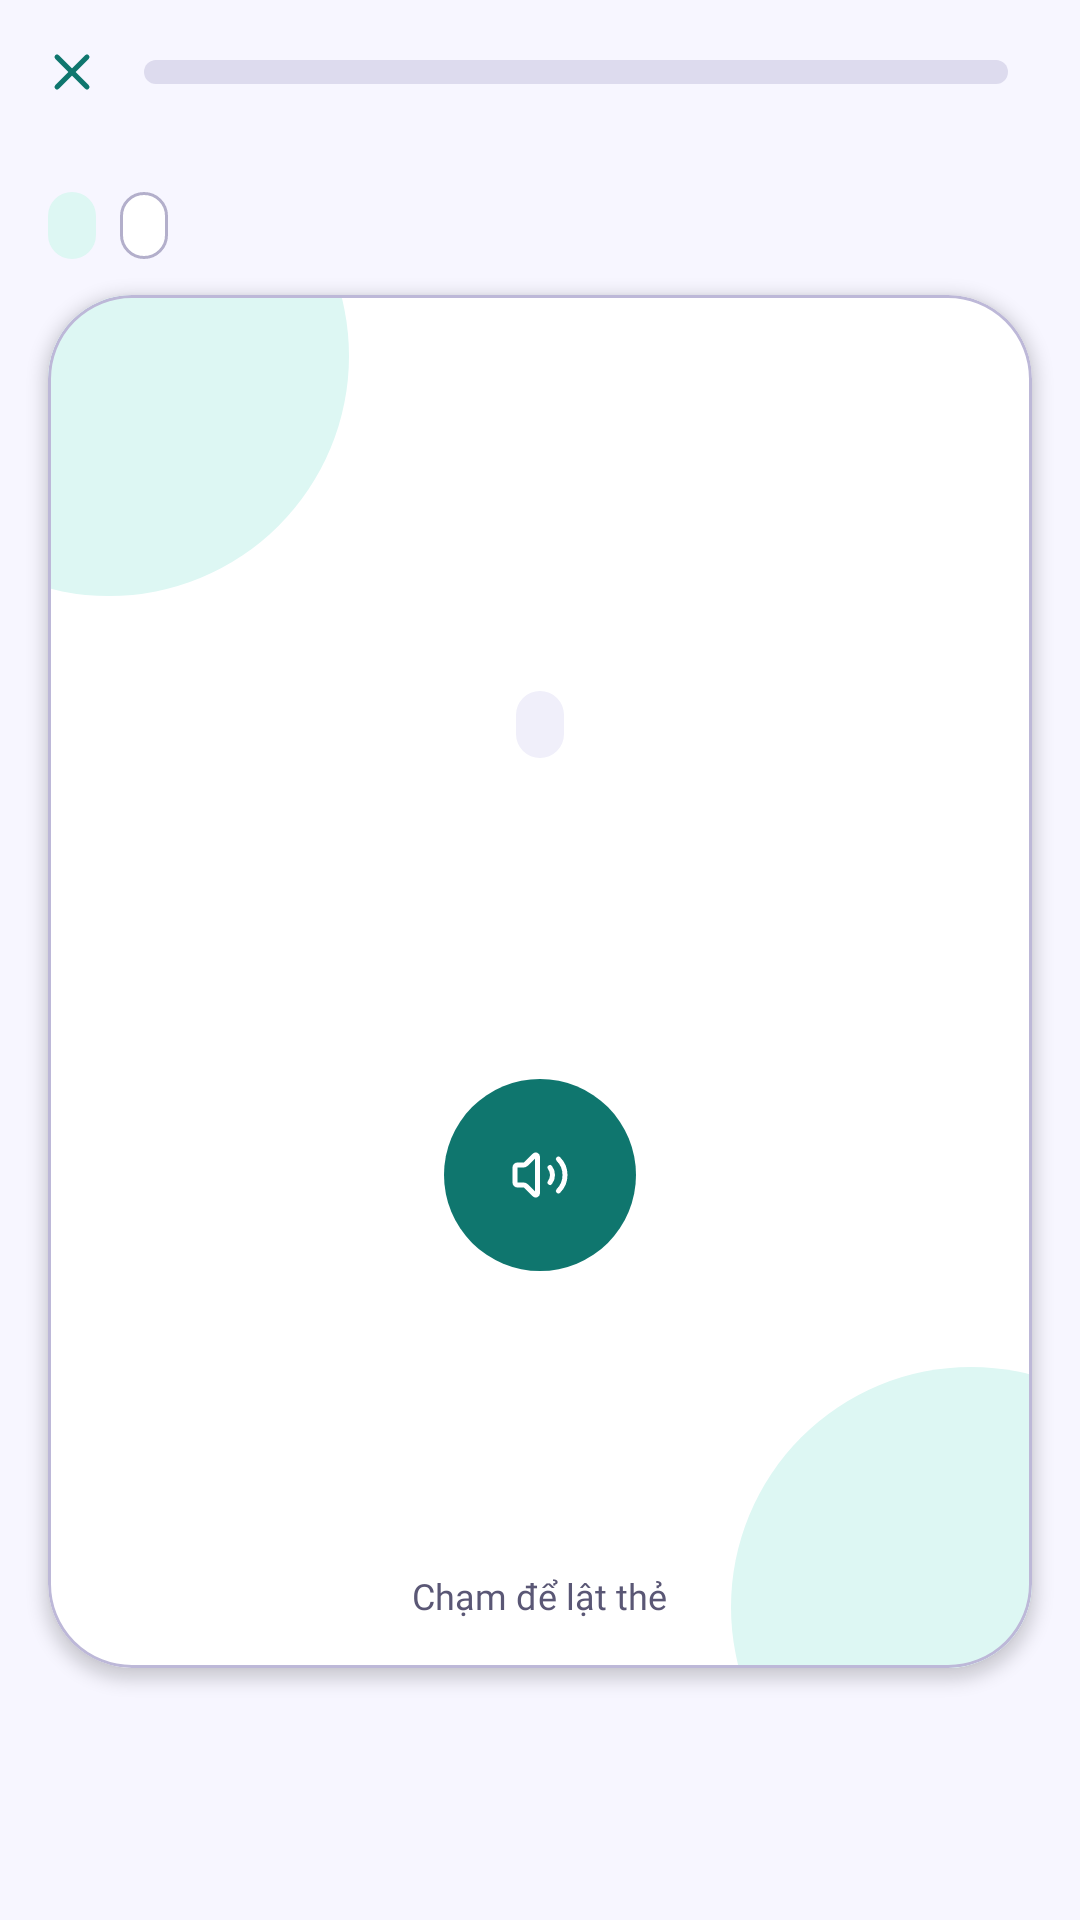

Reconstruct the res/layout file that produces this screen, plus the resources it refers to.
<!-- AndroidManifest.xml: application theme Theme.LearningE -->
<!-- res/layout/fragment_flashcard.xml -->
<?xml version="1.0" encoding="utf-8"?>
<LinearLayout xmlns:android="http://schemas.android.com/apk/res/android"
    xmlns:app="http://schemas.android.com/apk/res-auto"
    xmlns:tools="http://schemas.android.com/tools"
    android:layout_width="match_parent"
    android:layout_height="match_parent"
    android:orientation="vertical"
    android:theme="@style/ThemeOverlay.LearningE.Learn">

    <LinearLayout
        android:id="@+id/header_flashcard"
        android:layout_width="match_parent"
        android:layout_height="wrap_content"
        android:gravity="center_vertical"
        android:orientation="horizontal"
        android:paddingEnd="@dimen/space_4">

        <com.google.android.material.button.MaterialButton
            android:id="@+id/btn_close"
            style="@style/Widget.LearningE.IconButton"
            android:layout_width="wrap_content"
            android:layout_height="wrap_content"
            android:contentDescription="@string/common_close"
            app:icon="@drawable/ic_x" />

        <com.google.android.material.progressindicator.LinearProgressIndicator
            android:id="@+id/pi_session"
            style="@style/Widget.LearningE.Progress"
            android:layout_width="0dp"
            android:layout_height="wrap_content"
            android:layout_weight="1"
            android:importantForAccessibility="no" />

        <TextView
            android:id="@+id/tv_position"
            android:layout_width="wrap_content"
            android:layout_height="wrap_content"
            android:layout_marginStart="@dimen/space_2"
            android:textAppearance="@style/TextAppearance.LearningE.Label"
            tools:text="3/10" />
    </LinearLayout>

    <com.learninge.app.ui.common.EmptyStateView
        android:id="@+id/es_flashcard"
        android:layout_width="match_parent"
        android:layout_height="match_parent"
        android:gravity="center"
        android:visibility="gone"
        app:emptyArt="@drawable/ill_streak_mascot" />

    <LinearLayout
        android:id="@+id/group_study"
        android:layout_width="match_parent"
        android:layout_height="match_parent"
        android:clipChildren="false"
        android:clipToPadding="false"
        android:orientation="vertical"
        android:padding="@dimen/space_4">

        <LinearLayout
            android:layout_width="wrap_content"
            android:layout_height="wrap_content"
            android:orientation="horizontal">

            <TextView
                android:id="@+id/tv_deck"
                style="@style/Widget.LearningE.Badge"
                android:layout_width="wrap_content"
                android:layout_height="wrap_content"
                android:backgroundTint="@color/feat_learn_container"
                android:textColor="@color/feat_learn"
                tools:text="Gia đình" />

            <TextView
                android:id="@+id/tv_source"
                style="@style/Widget.LearningE.Badge"
                android:layout_width="wrap_content"
                android:layout_height="wrap_content"
                android:layout_marginStart="@dimen/space_2"
                android:background="@drawable/bg_pill_outlined"
                tools:text="Học mới" />
        </LinearLayout>

        <com.google.android.material.card.MaterialCardView
            android:id="@+id/card_flash"
            style="@style/Widget.LearningE.Card"
            android:layout_width="match_parent"
            android:layout_height="0dp"
            android:layout_marginVertical="@dimen/space_3"
            android:layout_weight="1"
            app:cardCornerRadius="@dimen/radius_xl"
            app:cardElevation="@dimen/elevation_2">

            <View
                android:layout_width="@dimen/flash_blob"
                android:layout_height="@dimen/flash_blob"
                android:layout_gravity="start|top"
                android:layout_marginStart="@dimen/flash_blob_offset"
                android:layout_marginTop="@dimen/flash_blob_offset"
                android:background="@drawable/bg_blob"
                android:backgroundTint="@color/feat_learn_container" />

            <View
                android:layout_width="@dimen/flash_blob"
                android:layout_height="@dimen/flash_blob"
                android:layout_gravity="end|bottom"
                android:layout_marginEnd="@dimen/flash_blob_offset"
                android:layout_marginBottom="@dimen/flash_blob_offset"
                android:background="@drawable/bg_blob"
                android:backgroundTint="@color/feat_learn_container" />

            <LinearLayout
                android:id="@+id/ll_front"
                android:layout_width="match_parent"
                android:layout_height="wrap_content"
                android:layout_gravity="center"
                android:gravity="center_horizontal"
                android:orientation="vertical"
                android:padding="@dimen/space_5">

                <TextView
                    android:id="@+id/tv_flash_level"
                    style="@style/Widget.LearningE.Badge"
                    android:layout_width="wrap_content"
                    android:layout_height="wrap_content"
                    tools:text="A1" />

                <TextView
                    android:id="@+id/tv_front"
                    android:layout_width="match_parent"
                    android:layout_height="wrap_content"
                    android:layout_marginTop="@dimen/space_4"
                    android:gravity="center"
                    android:textAppearance="@style/TextAppearance.LearningE.Display"
                    tools:text="mother" />

                <TextView
                    android:id="@+id/tv_front_reading"
                    android:layout_width="match_parent"
                    android:layout_height="wrap_content"
                    android:gravity="center"
                    android:textAppearance="@style/TextAppearance.LearningE.Ipa"
                    android:textColor="@color/feat_learn"
                    tools:text="/ˈmʌðər/" />

                <com.google.android.material.button.MaterialButton
                    android:id="@+id/btn_flash_speak"
                    style="@style/Widget.LearningE.RoundButton"
                    android:layout_width="@dimen/flash_speak"
                    android:layout_height="@dimen/flash_speak"
                    android:layout_marginTop="@dimen/space_4"
                    android:contentDescription="@string/word_speak"
                    app:icon="@drawable/ic_volume" />
            </LinearLayout>

            <LinearLayout
                android:id="@+id/ll_back"
                android:layout_width="match_parent"
                android:layout_height="wrap_content"
                android:layout_gravity="center"
                android:gravity="center_horizontal"
                android:orientation="vertical"
                android:padding="@dimen/space_5"
                android:visibility="gone">

                <TextView
                    android:id="@+id/tv_back_term"
                    android:layout_width="match_parent"
                    android:layout_height="wrap_content"
                    android:gravity="center"
                    android:textAppearance="@style/TextAppearance.LearningE.Ipa"
                    tools:text="mother /ˈmʌðər/" />

                <TextView
                    android:id="@+id/tv_back_meaning"
                    android:layout_width="match_parent"
                    android:layout_height="wrap_content"
                    android:layout_marginTop="@dimen/space_2"
                    android:gravity="center"
                    android:textAppearance="@style/TextAppearance.LearningE.Headline"
                    android:textColor="@color/feat_learn"
                    tools:text="mẹ" />

                <TextView
                    android:id="@+id/tv_back_pos"
                    style="@style/Widget.LearningE.Badge"
                    android:layout_width="wrap_content"
                    android:layout_height="wrap_content"
                    android:layout_marginTop="@dimen/space_2"
                    android:background="@drawable/bg_pill_outlined"
                    tools:text="danh từ" />

                <LinearLayout
                    android:id="@+id/ll_back_example"
                    android:layout_width="match_parent"
                    android:layout_height="wrap_content"
                    android:layout_marginTop="@dimen/space_4"
                    android:background="@drawable/bg_card_tint"
                    android:orientation="vertical"
                    android:padding="@dimen/space_4">

                    <TextView
                        android:id="@+id/tv_back_example"
                        android:layout_width="match_parent"
                        android:layout_height="wrap_content"
                        android:textAppearance="@style/TextAppearance.LearningE.BodyL"
                        tools:text="My mother cooks dinner every evening." />

                    <TextView
                        android:id="@+id/tv_back_translation"
                        android:layout_width="match_parent"
                        android:layout_height="wrap_content"
                        android:textAppearance="@style/TextAppearance.LearningE.BodyM"
                        tools:text="Mẹ tôi nấu bữa tối mỗi tối." />
                </LinearLayout>
            </LinearLayout>

            <TextView
                android:id="@+id/tv_flip_hint"
                android:layout_width="wrap_content"
                android:layout_height="wrap_content"
                android:layout_gravity="center_horizontal|bottom"
                android:layout_marginBottom="@dimen/space_4"
                android:text="@string/study_flip_hint"
                android:textAppearance="@style/TextAppearance.LearningE.Caption" />
        </com.google.android.material.card.MaterialCardView>

        <LinearLayout
            android:id="@+id/ll_rating"
            android:layout_width="match_parent"
            android:layout_height="wrap_content"
            android:orientation="horizontal"
            android:visibility="invisible">

            <com.google.android.material.button.MaterialButton
                android:id="@+id/btn_forgot"
                style="@style/Widget.LearningE.Button.Danger"
                android:layout_width="0dp"
                android:layout_height="wrap_content"
                android:layout_weight="1"
                android:minHeight="@dimen/button_height_l"
                android:text="@string/study_forgot"
                app:icon="@drawable/ic_x"
                app:iconGravity="textStart" />

            <com.google.android.material.button.MaterialButton
                android:id="@+id/btn_remembered"
                style="@style/Widget.LearningE.Button.Success"
                android:layout_width="0dp"
                android:layout_height="wrap_content"
                android:layout_marginStart="@dimen/space_3"
                android:layout_weight="1"
                android:minHeight="@dimen/button_height_l"
                android:text="@string/study_remembered"
                app:icon="@drawable/ic_check"
                app:iconGravity="textStart" />
        </LinearLayout>
    </LinearLayout>
</LinearLayout>
<!-- resources referenced by this layout -->
<resources>
  <color name="feat_learn">#0F766E</color>
  <color name="feat_learn_container">#DDF7F3</color>
  <dimen name="button_height_l">56dp</dimen>
  <dimen name="elevation_2">3dp</dimen>
  <dimen name="flash_blob">160dp</dimen>
  <dimen name="flash_blob_offset">-60dp</dimen>
  <dimen name="flash_speak">64dp</dimen>
  <dimen name="radius_xl">28dp</dimen>
  <dimen name="space_2">8dp</dimen>
  <dimen name="space_3">12dp</dimen>
  <dimen name="space_4">16dp</dimen>
  <dimen name="space_5">20dp</dimen>
  <!-- drawable bg_blob (drawable) -->
  <?xml version="1.0" encoding="utf-8"?>
  <shape xmlns:android="http://schemas.android.com/apk/res/android" android:shape="oval">
      <solid android:color="@color/surface_variant" />
  </shape>
  <string name="common_close">Đóng</string>
  <string name="study_flip_hint">Chạm để lật thẻ</string>
  <string name="study_forgot">Chưa nhớ</string>
  <string name="study_remembered">Đã nhớ</string>
  <string name="word_speak">Phát âm</string>
  <style name="Widget.LearningE.Button.Danger" parent="Widget.LearningE.Button.Outlined">
          <item name="android:textColor">@color/error</item>
          <item name="iconTint">@color/error</item>
          <item name="strokeColor">@color/error</item>
      </style>
  <style name="Widget.LearningE.Button.Success">
          <item name="backgroundTint">@color/success</item>
          <item name="android:textColor">@color/on_primary</item>
          <item name="iconTint">@color/on_primary</item>
      </style>
  <style name="Widget.LearningE.IconButton" parent="Widget.Material3.Button.IconButton">
          <item name="android:minWidth">@dimen/touch_target_min</item>
          <item name="android:minHeight">@dimen/touch_target_min</item>
      </style>
  <color name="surface_variant">#F0EFFA</color>
  <dimen name="radius_l">16dp</dimen>
  <color name="surface">#FFFFFF</color>
  <color name="outline_label">#B3AFCB</color>
  <color name="on_surface">#1E1B3A</color>
  <color name="on_surface_variant">#5A5775</color>
  <color name="on_feat_learn">#FFFFFF</color>
  <!-- drawable bg_pill (drawable) -->
  <?xml version="1.0" encoding="utf-8"?>
  <shape xmlns:android="http://schemas.android.com/apk/res/android" android:shape="rectangle">
      <solid android:color="@color/surface_variant" />
      <corners android:radius="@dimen/radius_xl" />
  </shape>
  <dimen name="badge_padding">3dp</dimen>
  <color name="error">#C62828</color>
  <color name="success">#15803D</color>
  <color name="on_primary">#FFFFFF</color>
  <color name="outline_card">#BDB8D8</color>
  <dimen name="stroke_card">1dp</dimen>
  <style name="ShapeAppearance.LearningE.Large" parent="ShapeAppearance.Material3.LargeComponent">
          <item name="cornerSize">@dimen/radius_l</item>
      </style>
  <dimen name="touch_target_min">48dp</dimen>
  <dimen name="progress_thickness">8dp</dimen>
  <dimen name="space_1">4dp</dimen>
  <color name="outline">#DDDBEE</color>
  <color name="primary">#5146E0</color>
  <color name="primary_container">#ECEBFF</color>
  <color name="on_primary_container">#2A2180</color>
  <color name="accent">#FF7A59</color>
  <color name="on_accent">#1E1B3A</color>
  <color name="sun">#FFC93C</color>
  <color name="on_sun">#1E1B3A</color>
  <color name="background">#F7F6FF</color>
  <color name="outline_strong">#7F7B9F</color>
  <color name="error_container">#FDE8E8</color>
  <dimen name="button_height_m">48dp</dimen>
  <style name="ShapeAppearance.LearningE.Full" parent="ShapeAppearance.Material3.SmallComponent">
          <item name="cornerSize">50%</item>
      </style>
  <dimen name="stroke_button">1.5dp</dimen>
  <style name="ShapeAppearance.LearningE.Medium" parent="ShapeAppearance.Material3.MediumComponent">
          <item name="cornerSize">@dimen/radius_m</item>
      </style>
  <dimen name="radius_m">12dp</dimen>
</resources>
